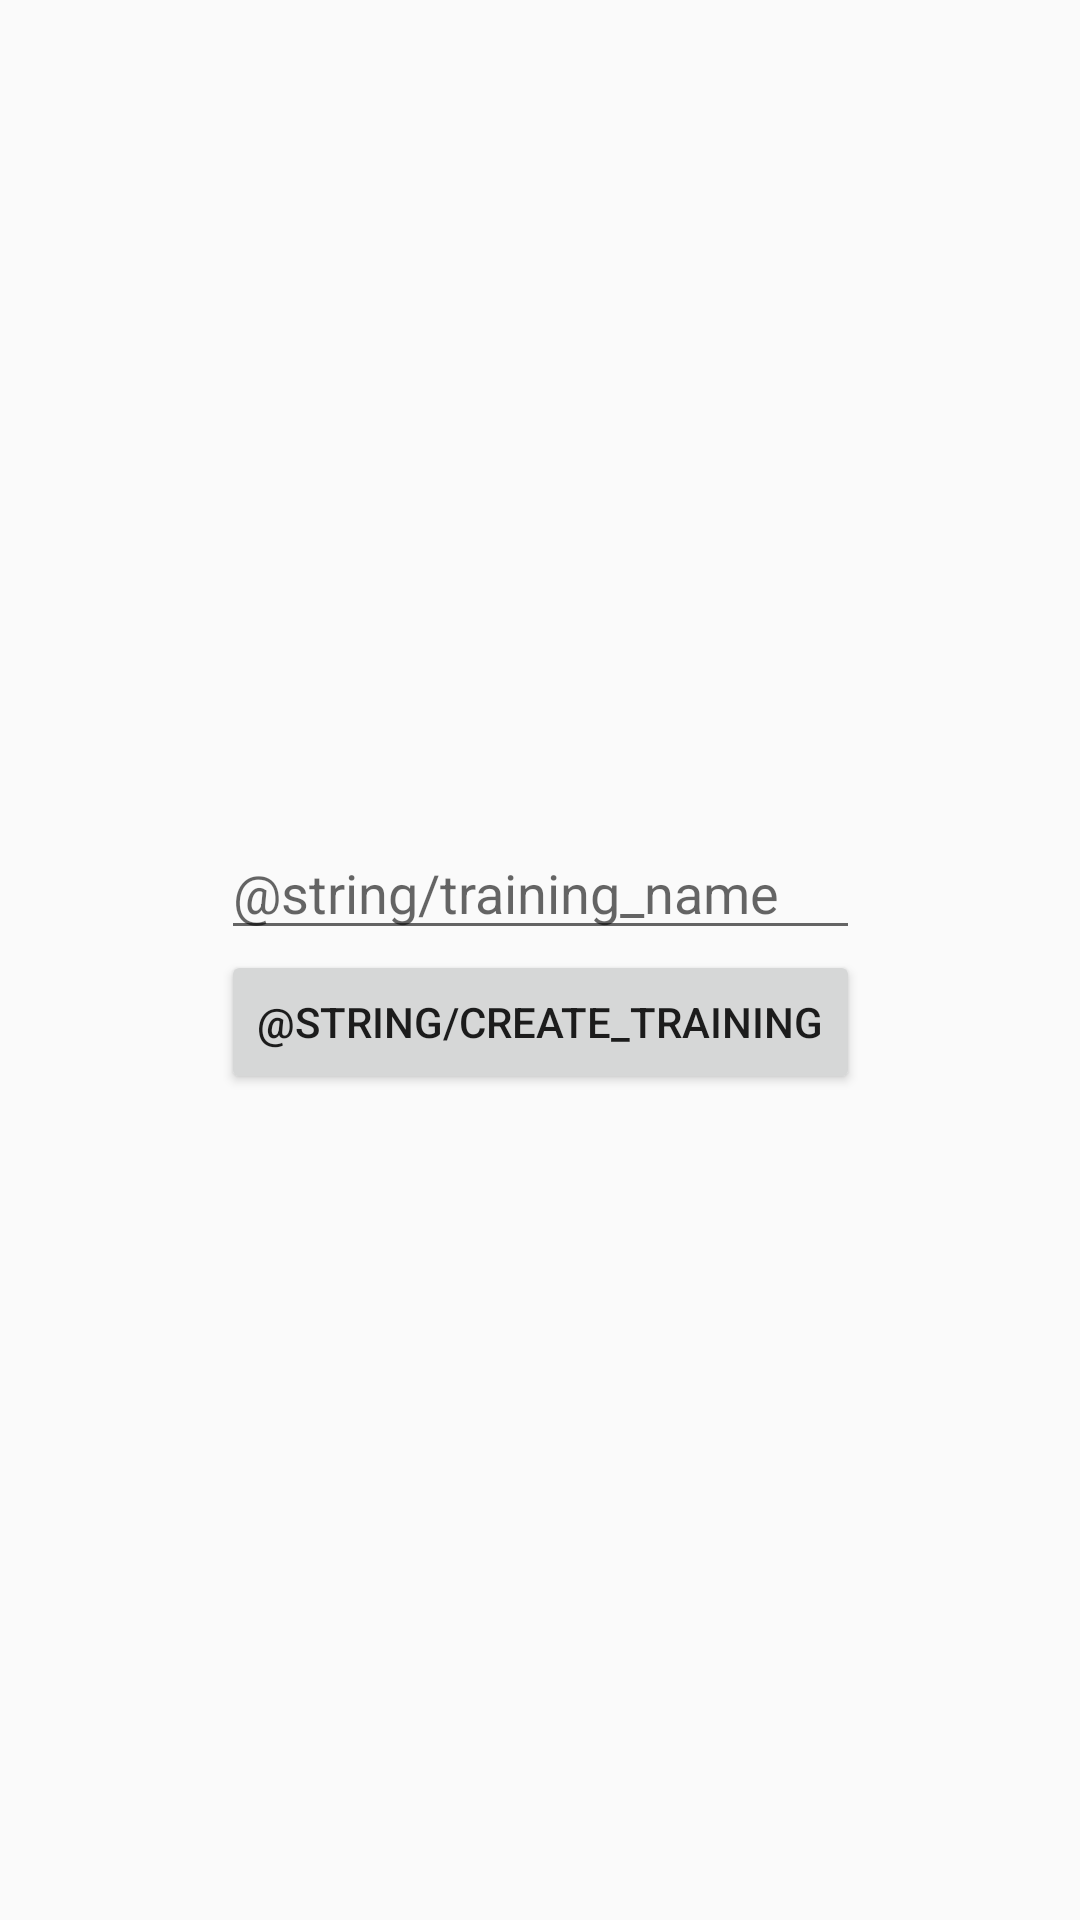

Layout XML and referenced resources for this Android screen:
<!-- AndroidManifest.xml: application theme Theme.Homework1 -->
<!-- res/layout/fragment_create_training.xml -->
<?xml version="1.0" encoding="utf-8"?>
<androidx.constraintlayout.widget.ConstraintLayout xmlns:android="http://schemas.android.com/apk/res/android"
    xmlns:app="http://schemas.android.com/apk/res-auto"
    xmlns:tools="http://schemas.android.com/tools"
    android:layout_width="match_parent"
    android:layout_height="match_parent"
    tools:context=".CreateTrainingFragment">


    <LinearLayout
        android:layout_width="wrap_content"
        android:layout_height="wrap_content"
        android:orientation="vertical"
        app:layout_constraintBottom_toBottomOf="parent"
        app:layout_constraintEnd_toEndOf="parent"
        app:layout_constraintStart_toStartOf="parent"
        app:layout_constraintTop_toTopOf="parent">

        <EditText
            android:id="@+id/trainingName_text"
            android:layout_width="match_parent"
            android:layout_height="wrap_content"
            android:ems="10"
            android:hint="@string/training_name"
            android:inputType="text" />

        <Button
            android:id="@+id/submit_button"
            android:layout_width="match_parent"
            android:layout_height="wrap_content"
            android:text="@string/Create_Training" />
    </LinearLayout>

</androidx.constraintlayout.widget.ConstraintLayout>
<!-- resources referenced by this layout -->
<resources>
  <style name="Theme.Homework1" parent="Theme.AppCompat.Light.DarkActionBar">
          
          <item name="colorPrimary">@color/purple_500</item>
          <item name="colorPrimaryDark">@color/purple_700</item>
          <item name="colorAccent">@color/teal_200</item>
          
      </style>
  <!-- not gathered from this repository: default colours our renderer supplied (Android Studio template values) -->
  <color name="purple_500">#FF6200EE</color>
  <color name="purple_700">#FF3700B3</color>
  <color name="teal_200">#FF03DAC5</color>
</resources>
